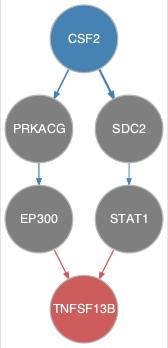

The file beside this chart, header and first rows:
from	to
CSF2	PRKACG
CSF2	SDC2
PRKACG	EP300
SDC2	STAT1
EP300	TNFSF13B
STAT1	TNFSF13B
